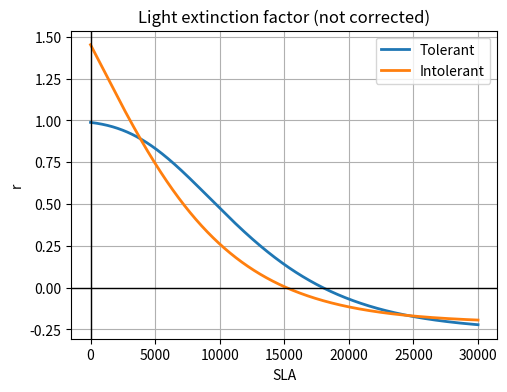

This chart was generated by the following Python code: (Note: this script raises an exception after producing the figure.)
import numpy as np
import matplotlib.pyplot as plt
from math import exp

def r_scalar(sla, shade, corrected=True):

    phi = 1.
    k = 1./6000.

    al = phi*exp(-k*sla)

    if shade == 'tolerant':
        r = 1 - exp(-4.64*(al-0.05))
    elif shade == 'intolerant':
        r = 2.24*(1 - exp(-1.136*(al-0.08)))

    if corrected:
        r = max(r,0)

    return r

r_vec = np.vectorize(r_scalar)


def t_scalar(degd, degd_min, degd_max, corrected=True):

    t = 4.*(degd-degd_min)*(degd_max-degd)/(degd_max-degd_min)**2

    if corrected:
        t = max(t,0.)

    return t

t_vec = np.vectorize(t_scalar)


def s_scalar(bar_soilq, corrected=True):

    # bar_soilq = bar/soilq
    s = 1 - bar_soilq
    if corrected:
        s = min(max(0., s), 1.)

    return s

s_vec = np.vectorize(s_scalar)


def plot_r_sla(corrected=True, save=False):

    sla = np.arange(0, 30000+1)
    r_tolerant = r_vec(sla, 'tolerant', corrected)
    r_intolerant = r_vec(sla, 'intolerant', corrected)
    
    title = 'Light extinction factor' + (' (not corrected)' if not corrected else '')
    fig, ax = plt.subplots(figsize=(5.5,4))
    ax.set_title(title)
    ax.plot(sla, r_tolerant, label='Tolerant', lw=2)
    ax.plot(sla, r_intolerant, label='Intolerant', lw=2)
    #ax.axhline(0, ls='--', color='gray')
    ax.grid()
    ax.axhline(0, lw=1, color='black')
    ax.axvline(0, lw=1, color='black')
    ax.set_xlabel('SLA')
    ax.set_ylabel('r')
    plt.legend()
    if save:
        cc = '_corr' if corrected else ''
        plt.savefig('plots/r' + cc + '.png', dpi=250)
    else:
        plt.show()


def plot_t_degd(corrected=True, save=False):

    degd_min = 2100.
    degd_max = 10700.
    dt = 500
    degd = np.arange(degd_min-dt,degd_max+dt+1)

    t_degd = t_vec(degd, degd_min, degd_max, corrected)
    
    title = 'Temperature regulation factor' + (' (not corrected)' if not corrected else '')
    fig, ax = plt.subplots(figsize=(5.5,4))
    ax.set_title(title)
    ax.plot(degd, t_degd, lw=2, label='White ash')
    #ax.axhline(0, ls='--', color='gray')
    #ax.axvline(degd_min, ls='--', color='gray')
    #ax.axvline(degd_max, ls='--', color='gray')
    ax.grid()
    ax.axhline(0, lw=1, color='black')
    ax.axvline(0, lw=1, color='black')
    ax.set_xlabel('Degree-days')
    ax.set_ylabel('t')
    plt.legend()
    if save:
        cc = '_corr' if corrected else ''
        plt.savefig('plots/t' + cc + '.png', dpi=250)
    else:
        plt.show()

    
def plot_s_bar_soilq(corrected=True, save=False):

    db = 0.2
    bar_soilq = np.linspace(0-db,1+db,1000)

    s_bar_soilq = s_vec(bar_soilq, corrected)

    title = 'Water and nutrients stress factor' + (' (corrected)' if corrected else '')
    fig, ax = plt.subplots(figsize=(5.5,4))
    ax.set_title(title)
    ax.plot(bar_soilq, s_bar_soilq)
    #ax.axhline(0, ls='--', color='gray')
    ax.axvline(0, ls='--', color='gray')
    ax.axvline(1, ls='--', color='gray')
    ax.grid()
    ax.axhline(0, lw=1, color='black')
    ax.axvline(0, lw=1, color='black')
    ax.set_xlabel('BAR/SOILQ')
    ax.set_ylabel('s')
    if save:
        cc = '_corr' if corrected else ''
        plt.savefig('plots/s' + cc + '.png', dpi=250)
    else:
        plt.show()


def plot_beer_lambert(save=True, units='jabowa'):

    if units == 'jabowa':
        lai = np.linspace(0,30000+1) # SLA
        phi = 1.
        k = 1./6000.
        xlabel = 'SLA'
        ylabel = 'AL'
    elif units == 'standard':
        lai = np.linspace(0,10)
        phi = 1.
        k = 0.5
        xlabel = 'LAI'
        ylabel = 'I/I0'
    else:
        print('Unknown units')
        return

    al = phi*np.exp(-k*lai)
    fig, ax = plt.subplots(figsize=(5.5,4))
    ax.set_title('Beer-Lambert law')
    ax.plot(lai, al)
    ax.set_xlabel(xlabel)
    ax.set_ylabel(ylabel)
    plt.grid()
    plt.tight_layout()

    if save:
        plt.savefig('plots/beer_lambert_' + units + '.png', dpi=250)
    else:
        plt.show()


def main():

    plot_r_sla(corrected=False, save=True)
    plot_r_sla(corrected=True, save=True)
    
    plot_t_degd(corrected=False, save=True)
    plot_t_degd(corrected=True, save=True)

    plot_s_bar_soilq(corrected=False, save=True)
    plot_s_bar_soilq(corrected=True, save=True)

    plot_beer_lambert(save=True, units='jabowa')
    plot_beer_lambert(save=True, units='standard')

    return 0


if __name__ == '__main__':
    exit(main())
